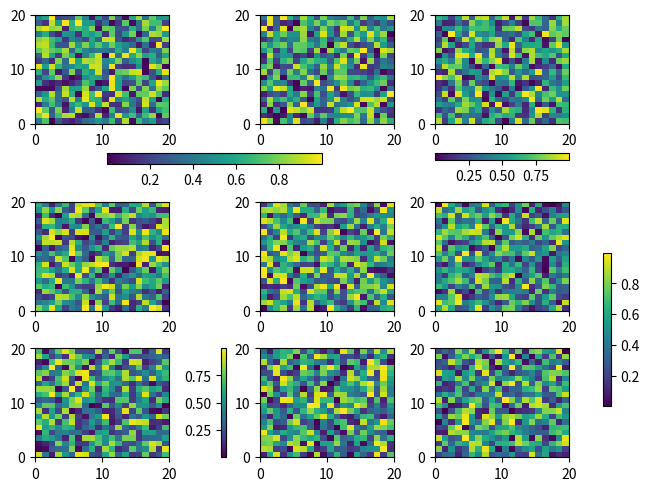

Source code (Python):
"""
y, 2021.3.18
mpl - color bar location.py
[1] https://www.geeksforgeeks.org/how-to-adjust-the-position-of-a-matplotlib-colorbar/
[2] https://matplotlib.org/stable/gallery/subplots_axes_and_figures/colorbar_placement.html
"""

import numpy as np
import matplotlib.pyplot as plt
from mpl_toolkits.axes_grid1 import make_axes_locatable

# make this example reproducible
np.random.seed(1)

if False:  # [1]
    # create chart
    fig, ax = plt.subplots()
    im = ax.imshow(np.random.rand(15, 15))
    ax.set_xlabel('x-axis label')
    ax.set_title('Colorbar above chart')
    # add color bar below chart
    divider = make_axes_locatable(ax)
    cax = divider.new_vertical(size='5%', pad=0.5)
    fig.add_axes(cax)
    fig.colorbar(im, cax=cax, orientation='horizontal')
else:  # [2]
    fig, axs = plt.subplots(3, 3, constrained_layout=True)
    for ax in axs.flat:
        pcm = ax.pcolormesh(np.random.random((20, 20)))
    fig.colorbar(pcm, ax=axs[0, :2], shrink=0.6, location='bottom')
    fig.colorbar(pcm, ax=[axs[0, 2]], location='bottom')
    fig.colorbar(pcm, ax=axs[1:, :], location='right', shrink=0.6)
    fig.colorbar(pcm, ax=[axs[2, 1]], location='left')

plt.show()
